Image classification data set "linnaeus5x64" (PredaAlinCatalin/Grayscale-images-colouring- on GitHub). Class labels (5): berry, bird, flower, strawberry, strawberry 2.

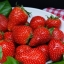
Label: strawberry

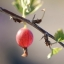
Label: berry

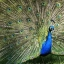
Label: bird

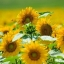
Label: flower

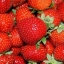
Label: strawberry

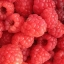
Label: berry
